Photos from the image-classification dataset "Dataset" in the GitHub repository jhonesis/Dataset-satellite-fire. Its 2 classes are: satellite imagery with fire, satellite imagery without fire.

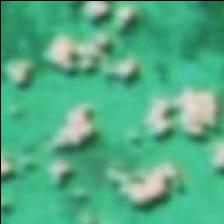
Label: satellite imagery without fire

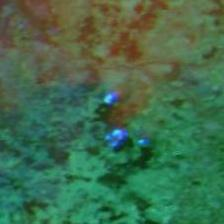
Label: satellite imagery with fire

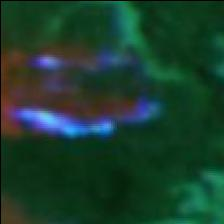
Label: satellite imagery with fire

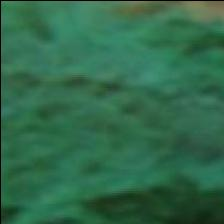
Label: satellite imagery without fire

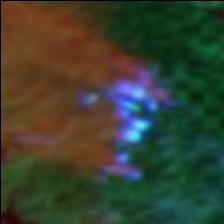
Label: satellite imagery with fire

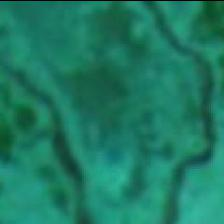
Label: satellite imagery without fire
